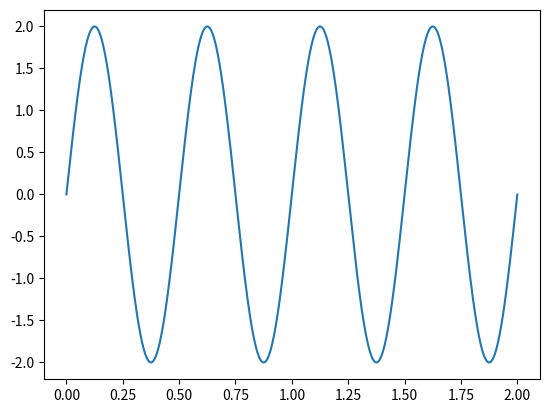

Write the Python code that produced this figure.
import matplotlib.pyplot as plt
import numpy as np
import math

num_points = 30000
num_seconds = 2

def calculate_points(frequency, amplitude):
    points_y = []

    for p in range(num_points):


        displacement = amplitude * math.sin((2*math.pi) * (p / num_points) / (1 / frequency) * num_seconds)
        points_y.append(displacement)
    
    return points_y

def superpose_points(points):

    


    sum_points = []
    for i in range(num_points):
        added_displacement = 0
        for set in points:
            added_displacement += set[i]

        sum_points.append(added_displacement)
    return sum_points




points1 = calculate_points(2, 2)



points_y = (points1)

points_x = []

for p in range(num_points):
    value = num_seconds * p / num_points
    points_x.append(value)






plt.plot(points_x, points_y)
plt.show()

